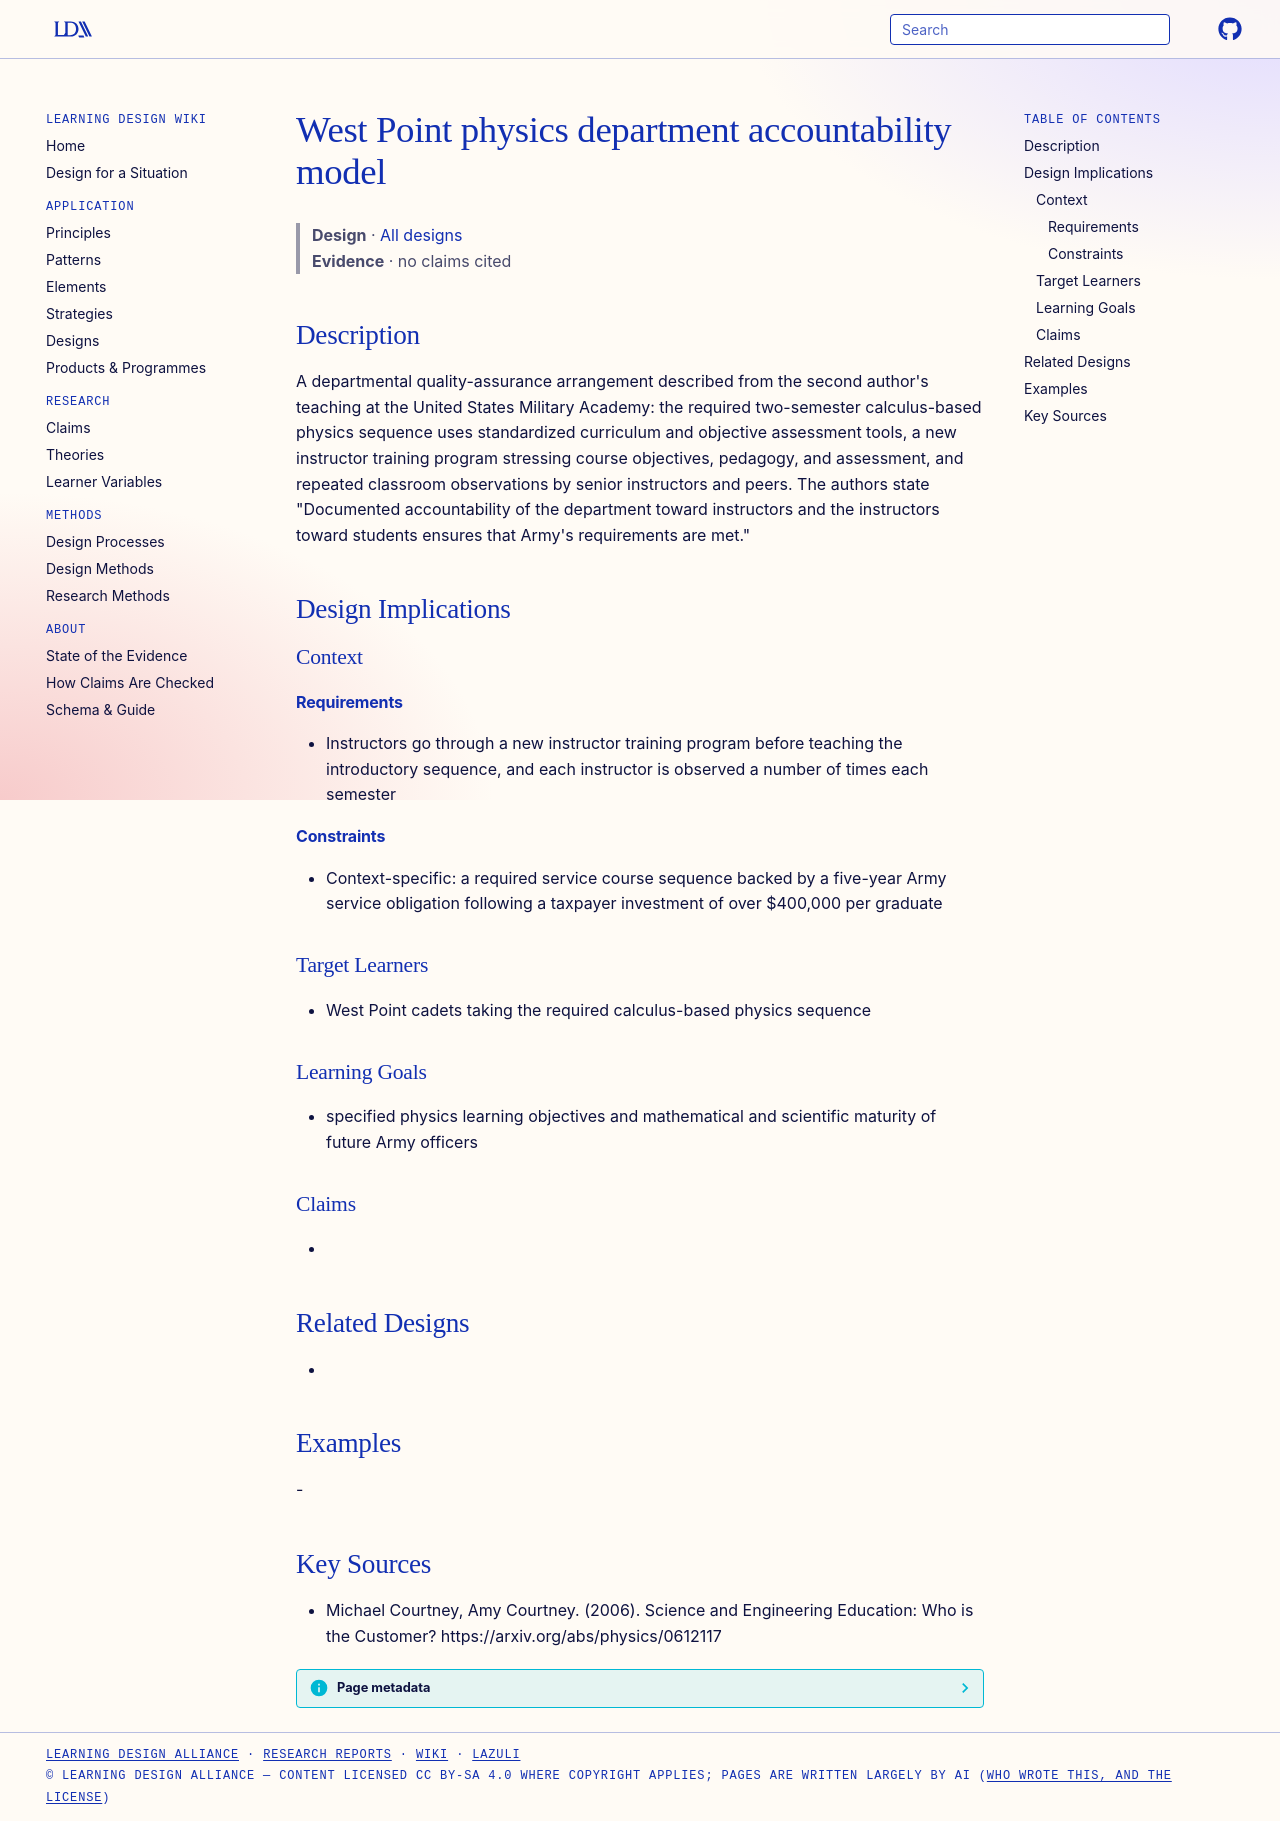

repository: Learning-Design-Alliance/learning-wiki · page: designs/west-point-physics-accountability-model/index.html · generator: mkdocs

---
type: design
id: west-point-physics-accountability-model
title: West Point physics department accountability model
description: "A departmental quality-assurance arrangement described from the second author's teaching at the United States Military Academy: the required two-semester calculus-based physics sequence uses standardized curriculum an..."
status: review
generated:
  by: "process:settle-candidates"
  at: 2026-11-22
sources:
  - id: michael-courtney-2006
    resource: "https://arxiv.org/abs/physics/0612117"
    title: "Michael Courtney, Amy Courtney. (2006). Science and Engineering Education: Who is the Customer? https://arxiv.org/abs/physics/0612117"
    author: Michael Courtney, Amy Courtney
---

# West Point physics department accountability model

> **Design** · [All designs](index.md)
> **Evidence** · no claims cited

## Description
A departmental quality-assurance arrangement described from the second author's teaching at the United States Military Academy: the required two-semester calculus-based physics sequence uses standardized curriculum and objective assessment tools, a new instructor training program stressing course objectives, pedagogy, and assessment, and repeated classroom observations by senior instructors and peers. The authors state "Documented accountability of the department toward instructors and the instructors toward students ensures that Army's requirements are met."

## Design Implications

### Context
#### Requirements
- Instructors go through a new instructor training program before teaching the introductory sequence, and each instructor is observed a number of times each semester
#### Constraints
- Context-specific: a required service course sequence backed by a five-year Army service obligation following a taxpayer investment of over $400,000 per graduate

### Target Learners
- West Point cadets taking the required calculus-based physics sequence

### Learning Goals
- specified physics learning objectives and mathematical and scientific maturity of future Army officers

### Claims
- 

## Related Designs
- 

## Examples
-

## Key Sources
- Michael Courtney, Amy Courtney. (2006). Science and Engineering Education: Who is the Customer? https://arxiv.org/abs/physics/0612117
